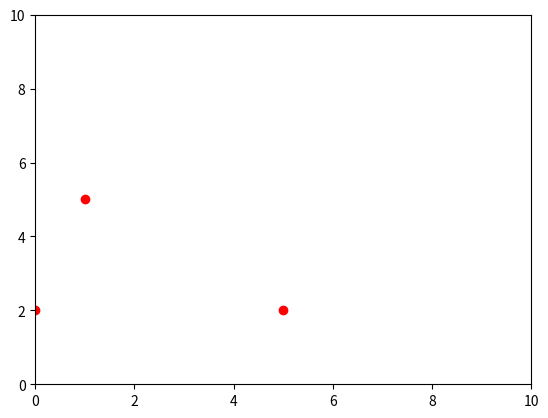

Write the Python code that produced this figure.
import matplotlib.pyplot as plt
import matplotlib.animation as animation
import random as rnd

#TODO

fig, ax = plt.subplots()
ax.set_xlim(0, 10)
ax.set_ylim(0, 10)


def gen():
    for i in range(3):
        x = rnd.randint(0, 5)
        y = rnd.randint(0, 5)
        print(x, y)

        ax.plot([x], [y], "ro")
        yield ax.get_children()


frames = [x for x in gen()]

ani = animation.ArtistAnimation(fig, frames, interval=500)

ani.save("chuj.gif")
